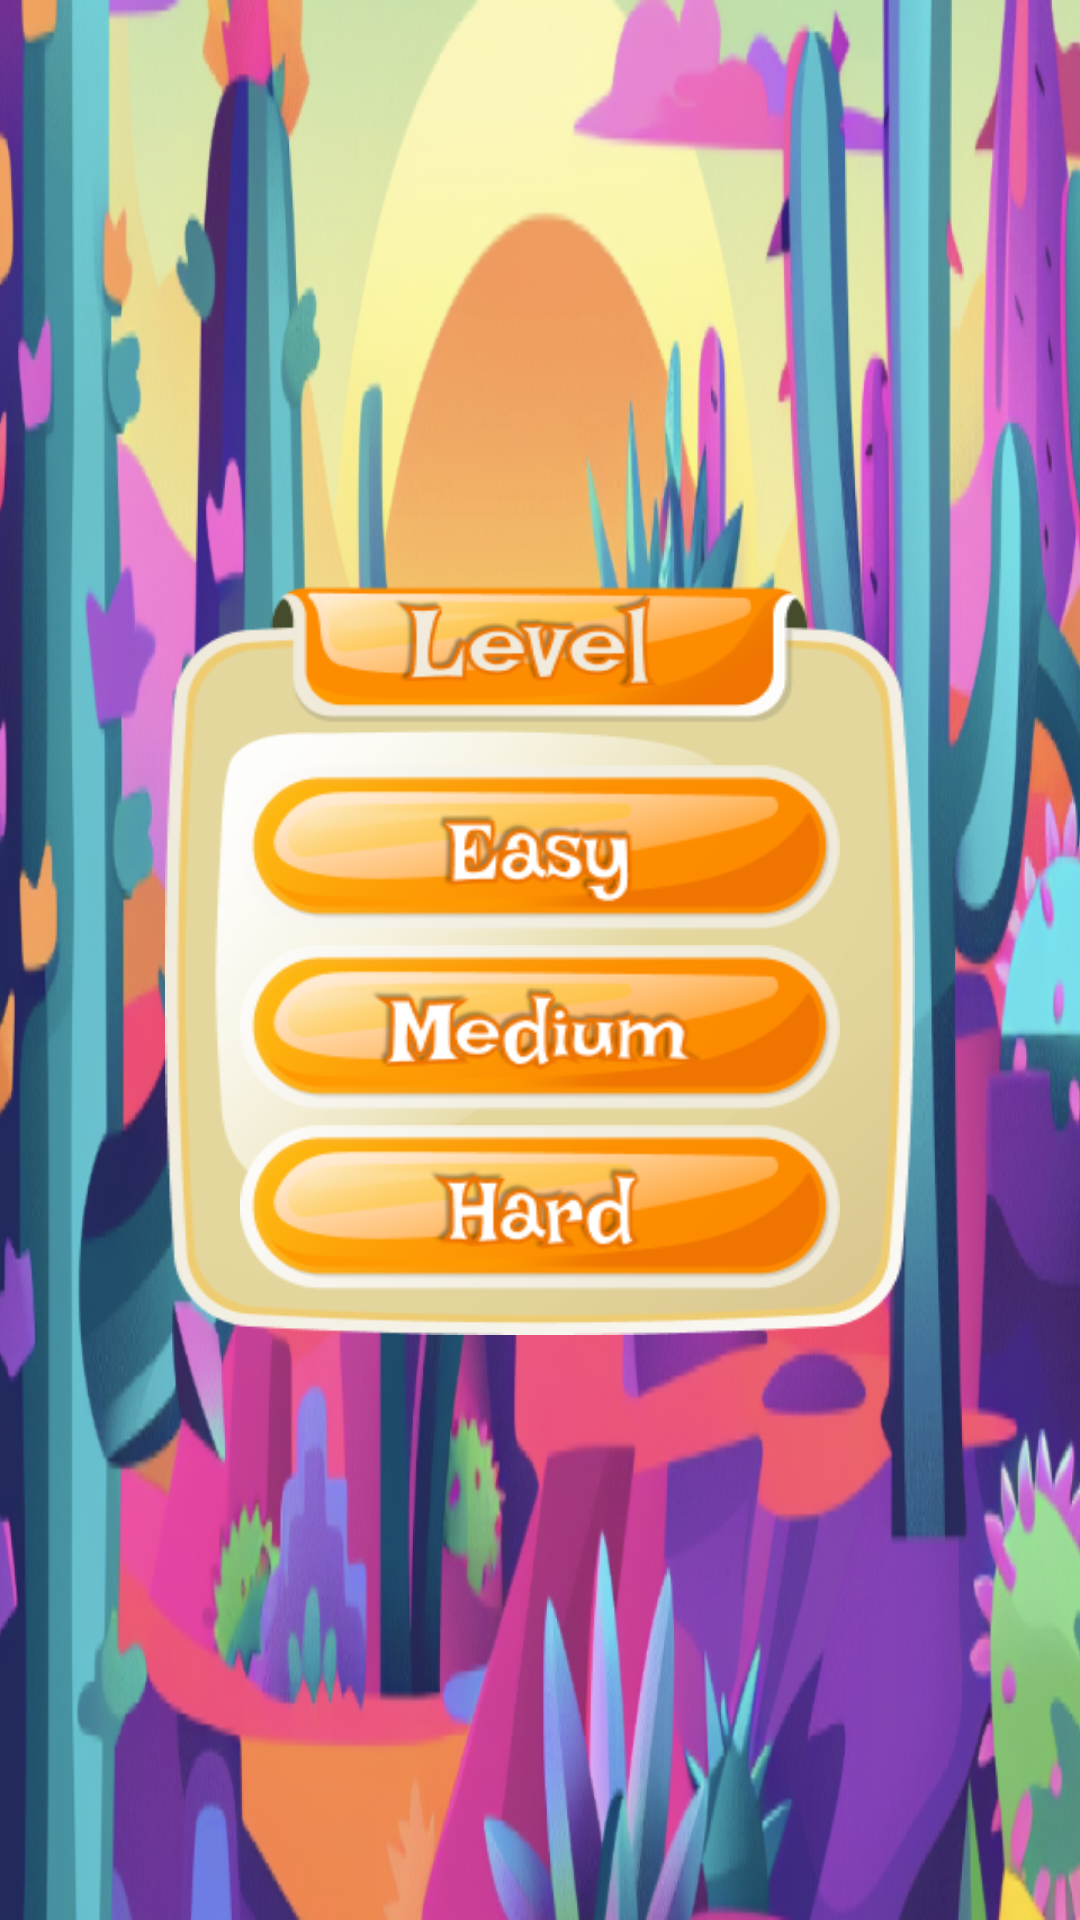

Reconstruct the res/layout file that produces this screen, plus the resources it refers to.
<!-- AndroidManifest.xml: application theme Theme.AsianEgyptAdventure -->
<!-- res/layout/activity_level.xml -->
<?xml version="1.0" encoding="utf-8"?>
<androidx.constraintlayout.widget.ConstraintLayout xmlns:android="http://schemas.android.com/apk/res/android"
    xmlns:app="http://schemas.android.com/apk/res-auto"
    xmlns:tools="http://schemas.android.com/tools"
    android:layout_width="match_parent"
    android:layout_height="match_parent"
    android:background="@drawable/background_loading"
    tools:context=".ui.levels.LevelActivity">

    <androidx.constraintlayout.widget.ConstraintLayout
        android:layout_width="250dp"
        android:layout_height="250dp"
        android:background="@drawable/background_control_level_bar"
        android:orientation="horizontal"
        app:layout_constraintBottom_toBottomOf="parent"
        app:layout_constraintEnd_toEndOf="parent"
        app:layout_constraintStart_toStartOf="parent"
        app:layout_constraintTop_toTopOf="parent">

        <ImageView
            android:id="@+id/button_level_easy"
            android:layout_width="200dp"
            android:layout_height="55dp"
            android:layout_marginTop="60dp"
            android:background="@drawable/button_level_easy"
            android:clickable="true"
            android:contentDescription="@string/button_level_easy"
            android:focusable="true"
            app:layout_constraintEnd_toEndOf="parent"
            app:layout_constraintStart_toStartOf="parent"
            app:layout_constraintTop_toTopOf="parent" />

        <ImageView
            android:id="@+id/button_level_medium"
            android:layout_width="200dp"
            android:layout_height="55dp"
            android:layout_marginTop="5dp"
            android:background="@drawable/button_level_medium"
            android:clickable="true"
            android:contentDescription="@string/button_level_medium"
            android:focusable="true"
            app:layout_constraintEnd_toEndOf="parent"
            app:layout_constraintStart_toStartOf="parent"
            app:layout_constraintTop_toBottomOf="@+id/button_level_easy" />

        <ImageView
            android:id="@+id/button_level_hard"
            android:layout_width="200dp"
            android:layout_height="55dp"
            android:layout_marginTop="5dp"
            android:background="@drawable/button_level_hard"
            android:clickable="true"
            android:contentDescription="@string/button_level_hard"
            android:focusable="true"
            app:layout_constraintEnd_toEndOf="parent"
            app:layout_constraintStart_toStartOf="parent"
            app:layout_constraintTop_toBottomOf="@+id/button_level_medium" />

    </androidx.constraintlayout.widget.ConstraintLayout>

</androidx.constraintlayout.widget.ConstraintLayout>
<!-- resources referenced by this layout -->
<resources>
  <!-- drawable background_control_level_bar: png bitmap (drawable, 38807 bytes) -->
  <!-- drawable background_loading: png bitmap (drawable, 686841 bytes) -->
  <!-- drawable button_level_easy: png bitmap (drawable, 12157 bytes) -->
  <!-- drawable button_level_hard: png bitmap (drawable, 12226 bytes) -->
  <!-- drawable button_level_medium: png bitmap (drawable, 13172 bytes) -->
  <string name="button_level_easy">Easy</string>
  <string name="button_level_hard">Hard</string>
  <string name="button_level_medium">Medium</string>
  <style name="Theme.AsianEgyptAdventure" parent="Base.Theme.AsianEgyptAdventure" />
  <style name="Base.Theme.AsianEgyptAdventure" parent="Theme.Material3.DayNight.NoActionBar">
          <item name="android:windowNoTitle">true</item>
          <item name="android:windowFullscreen">true</item>
      </style>
</resources>
